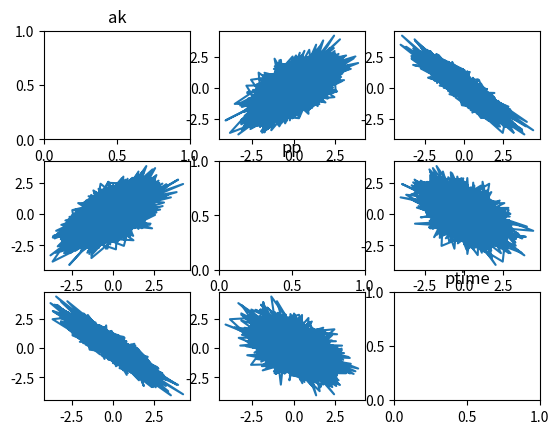
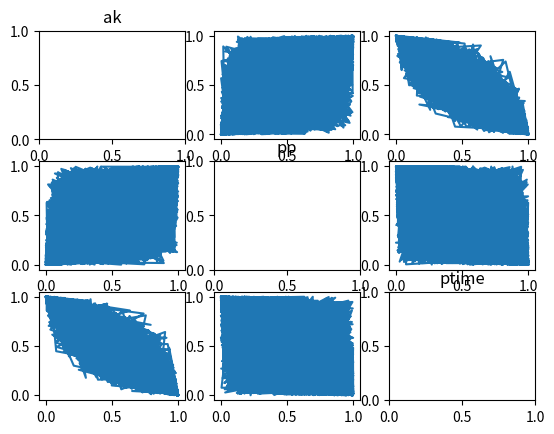

Write the Python code that produced these figures, in order.
import pandas as pd
import scipy as sc
from scipy import stats
import numpy as np
import matplotlib.pyplot as plt

# Helper functions #


def halfround(num):
    return round(num*2)/2

### Problem 1 (80 points) ###


# 1a) Write the code for generating the gs variable. This is the simplest random variable of the problem and can be generated independent of the others.
gs = []
for i in range(0, 10000):
    num = np.random.normal(loc=7.25, scale=0.875)
    gs.append(halfround(num))

# 1b) We have three variables, ak, pp, and ptime. Write the code for generating these variables from Multivariate Gaussian distribution and replicate the associated plots.
U = np.array([[1.0, 0.6, -0.9],
              [0.6, 1.0, -0.5],
              [-0.9, -0.5, 1.0]])

APT = np.random.multivariate_normal(mean=(0, 0, 0), cov=U, size=10000)

figure, axis = plt.subplots(3, 3)
axis[0, 0].set_title("ak")
axis[1, 0].plot(APT[:, 0], APT[:, 1])
axis[2, 0].plot(APT[:, 0], APT[:, 2])

axis[0, 1].plot(APT[:, 1], APT[:, 0])
axis[1, 1].set_title("pp")
axis[2, 1].plot(APT[:, 1], APT[:, 2])

axis[0, 2].plot(APT[:, 2], APT[:, 0])
axis[1, 2].plot(APT[:, 2], APT[:, 1])
axis[2, 2].set_title("ptime")

plt.show()

# 1c) Perform the probability integral transform and replicate the associated plots.
APT = sc.stats.norm.cdf(APT)

figure, axis = plt.subplots(3, 3)
axis[0, 0].set_title("ak")
axis[1, 0].plot(APT[:, 0], APT[:, 1])
axis[2, 0].plot(APT[:, 0], APT[:, 2])

axis[0, 1].plot(APT[:, 1], APT[:, 0])
axis[1, 1].set_title("pp")
axis[2, 1].plot(APT[:, 1], APT[:, 2])

axis[0, 2].plot(APT[:, 2], APT[:, 0])
axis[1, 2].plot(APT[:, 2], APT[:, 1])
axis[2, 2].set_title("ptime")

plt.show()

# 1d) Perform the inverse transform sampling.
ak = sc.stats.poisson.ppf(U[:, 0], 5)
pp = sc.stats.poisson.ppf(U[:, 1], 15)
ptime = sc.stats.norm.ppf(U[:, 2], 120, 30)

# 1e) Replicate the final plot showcasing the correlations between the variables.


### Problem 2 (20 Points) ###

# 2a) Write the expression of the sample correlation matrix.
# 2b) Write the expression of the sample correlation matrix that can be estimated recursively and plot the elements of the sample correlation matrix from i=1 to i=100.
